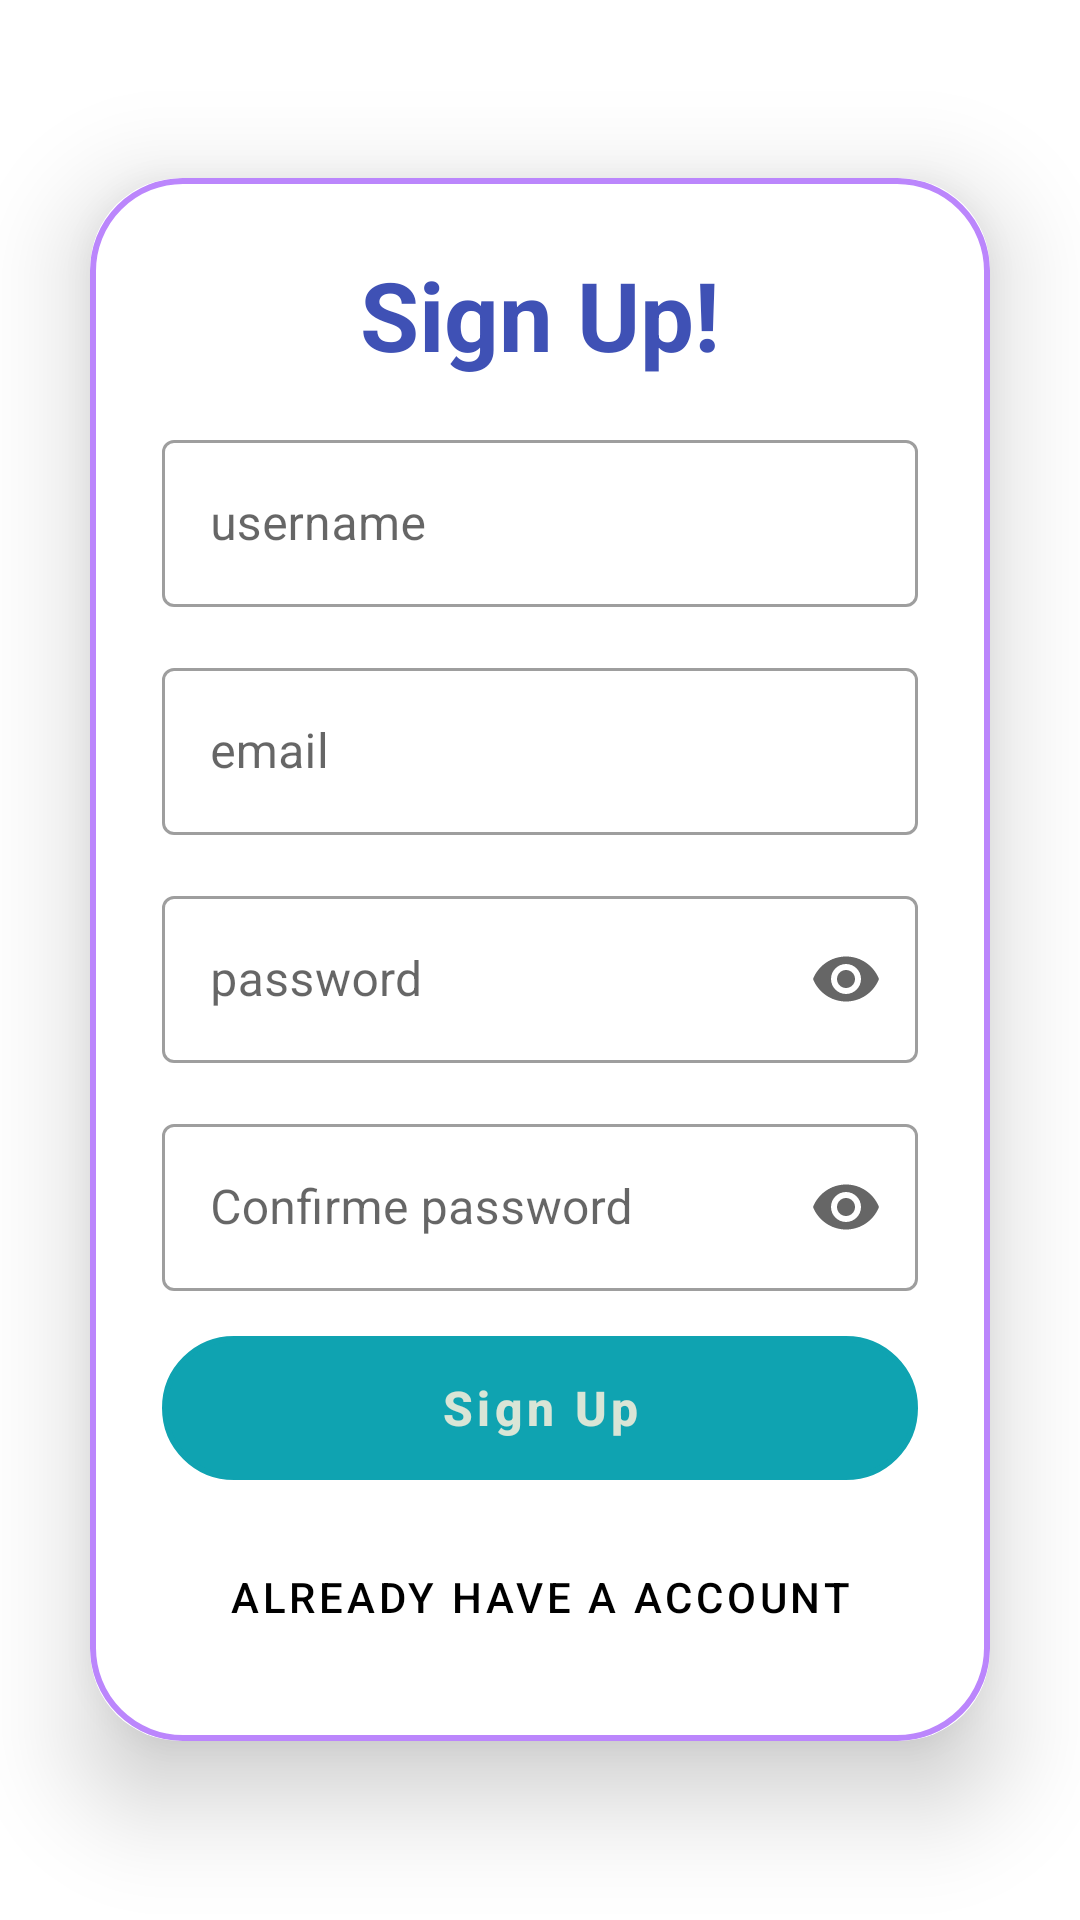

Reconstruct the res/layout file that produces this screen, plus the resources it refers to.
<!-- AndroidManifest.xml: activity theme Theme.MyApp.NoActionBar -->
<!-- res/layout/activity_signup.xml -->
<?xml version="1.0" encoding="utf-8"?>
<LinearLayout
    xmlns:android="http://schemas.android.com/apk/res/android"
    xmlns:app="http://schemas.android.com/apk/res-auto"
    xmlns:tools="http://schemas.android.com/tools"
    android:layout_width="match_parent"
    android:layout_height="match_parent"
    android:orientation="vertical"
    android:gravity="center"
    tools:context=".signupActivity">
    <androidx.cardview.widget.CardView
        android:layout_width="match_parent"
        android:layout_height="wrap_content"
        android:layout_margin="30dp"
        app:cardCornerRadius="30dp"
        app:cardElevation="20dp">
        <LinearLayout
            android:layout_width="match_parent"
            android:layout_height="wrap_content"
            android:orientation="vertical"
            android:layout_gravity="center_horizontal"
            android:padding="24dp"
            android:background="@drawable/custom_edittext">

            <TextView
                android:id="@+id/txt_signup"
                android:layout_width="match_parent"
                android:layout_height="match_parent"
                android:gravity="center"
                android:text="Sign Up!"
                android:textColor="#3F51B5"
                android:textSize="32sp"
                android:textStyle="bold"/>

            <com.google.android.material.textfield.TextInputLayout
                android:id="@+id/txtLay_username"
                style="@style/Widget.MaterialComponents.TextInputLayout.OutlinedBox"
                android:layout_width="match_parent"
                android:layout_height="match_parent"
                android:hint="@string/username"
                app:endIconMode="clear_text"
                android:layout_marginTop="15dp"
                >

                <com.google.android.material.textfield.TextInputEditText
                    android:id="@+id/txtInput_username"
                    android:layout_width="match_parent"
                    android:layout_height="wrap_content"
                    android:maxLength="20"/>
            </com.google.android.material.textfield.TextInputLayout>

            <com.google.android.material.textfield.TextInputLayout
                android:id="@+id/txtLay_emailAdd"
                style="@style/Widget.MaterialComponents.TextInputLayout.OutlinedBox"
                android:layout_width="match_parent"
                android:layout_height="match_parent"
                android:hint="@string/email"
                app:endIconMode="clear_text"
                android:layout_marginTop="15dp"

                >

                <com.google.android.material.textfield.TextInputEditText
                    android:id="@+id/txtInput_email"
                    android:layout_width="match_parent"
                    android:layout_height="wrap_content"
                    android:maxLength="30"/>
            </com.google.android.material.textfield.TextInputLayout>

            <com.google.android.material.textfield.TextInputLayout
                android:id="@+id/txtLay_pass_signup"
                android:layout_width="match_parent"
                android:layout_height="match_parent"
                android:hint="@string/password"
                app:endIconMode="password_toggle"
                app:endIconDrawable="@drawable/ic_lock"
                android:layout_marginTop="15dp"

                style="@style/Widget.MaterialComponents.TextInputLayout.OutlinedBox"
                >

                <com.google.android.material.textfield.TextInputEditText
                    android:id="@+id/txt_pass"
                    android:inputType="textPassword"
                    android:maxLength="15"
                    android:layout_width="match_parent"
                    android:layout_height="wrap_content"
                    />
            </com.google.android.material.textfield.TextInputLayout>

            <com.google.android.material.textfield.TextInputLayout
                android:id="@+id/txtLay_passConf_signup"
                android:layout_width="match_parent"
                android:layout_height="match_parent"
                android:hint="@string/confirme_password"
                app:endIconMode="password_toggle"
                app:endIconDrawable="@drawable/ic_lock"
                style="@style/Widget.MaterialComponents.TextInputLayout.OutlinedBox"
                android:layout_marginTop="15dp"

                >

                <com.google.android.material.textfield.TextInputEditText
                    android:id="@+id/txt_passConf"
                    android:inputType="textPassword"
                    android:maxLength="15"
                    android:layout_width="match_parent"
                    android:layout_height="wrap_content"
                    />
            </com.google.android.material.textfield.TextInputLayout>

            
            



            <com.google.android.material.button.MaterialButton
                android:id="@+id/btn_signup"
                style="@style/Widget.MaterialComponents.Button"
                android:layout_width="match_parent"
                android:layout_height="match_parent"
                android:text="@string/sign"
                android:textSize="16sp"
                android:layout_marginTop="15dp"

                android:textAllCaps="false"
                android:textStyle="bold"
                android:background="@drawable/custom_edittext"

                />
            <com.google.android.material.button.MaterialButton
                android:id="@+id/signup_login_button"
                android:layout_width="match_parent"
                android:layout_height="match_parent"
                android:background="#00000000"
                android:text="@string/already_have_a_account"
                android:textColor="@color/black"
                android:transitionName="transition_login_btn"
                app:cornerRadius="30dp"
                android:layout_marginTop="15dp"
                tools:ignore="MissingConstraints" />
        </LinearLayout>

    </androidx.cardview.widget.CardView>

</LinearLayout>
<!-- resources referenced by this layout -->
<resources>
  <color name="black">#FF000000</color>
  <!-- drawable custom_edittext (drawable) -->
  <?xml version="1.0" encoding="utf-8"?>
  <shape xmlns:android="http://schemas.android.com/apk/res/android"
      android:shape="rectangle">
      <stroke
          android:width="2dp"
          android:color="@color/purple_200"/>
      <corners
          android:radius="30dp"/>
   </shape>
  <string name="already_have_a_account">Already have a account</string>
  <string name="confirme_password">Confirme password</string>
  <string name="email">email</string>
  <string name="password">password</string>
  <string name="sign">Sign Up</string>
  <string name="username">username</string>
  <style name="Theme.MyApp.NoActionBar">
          <item name="windowActionBar">false</item>
          <item name="windowNoTitle">true</item>
      </style>
  <color name="purple_200">#FFBB86FC</color>
</resources>
